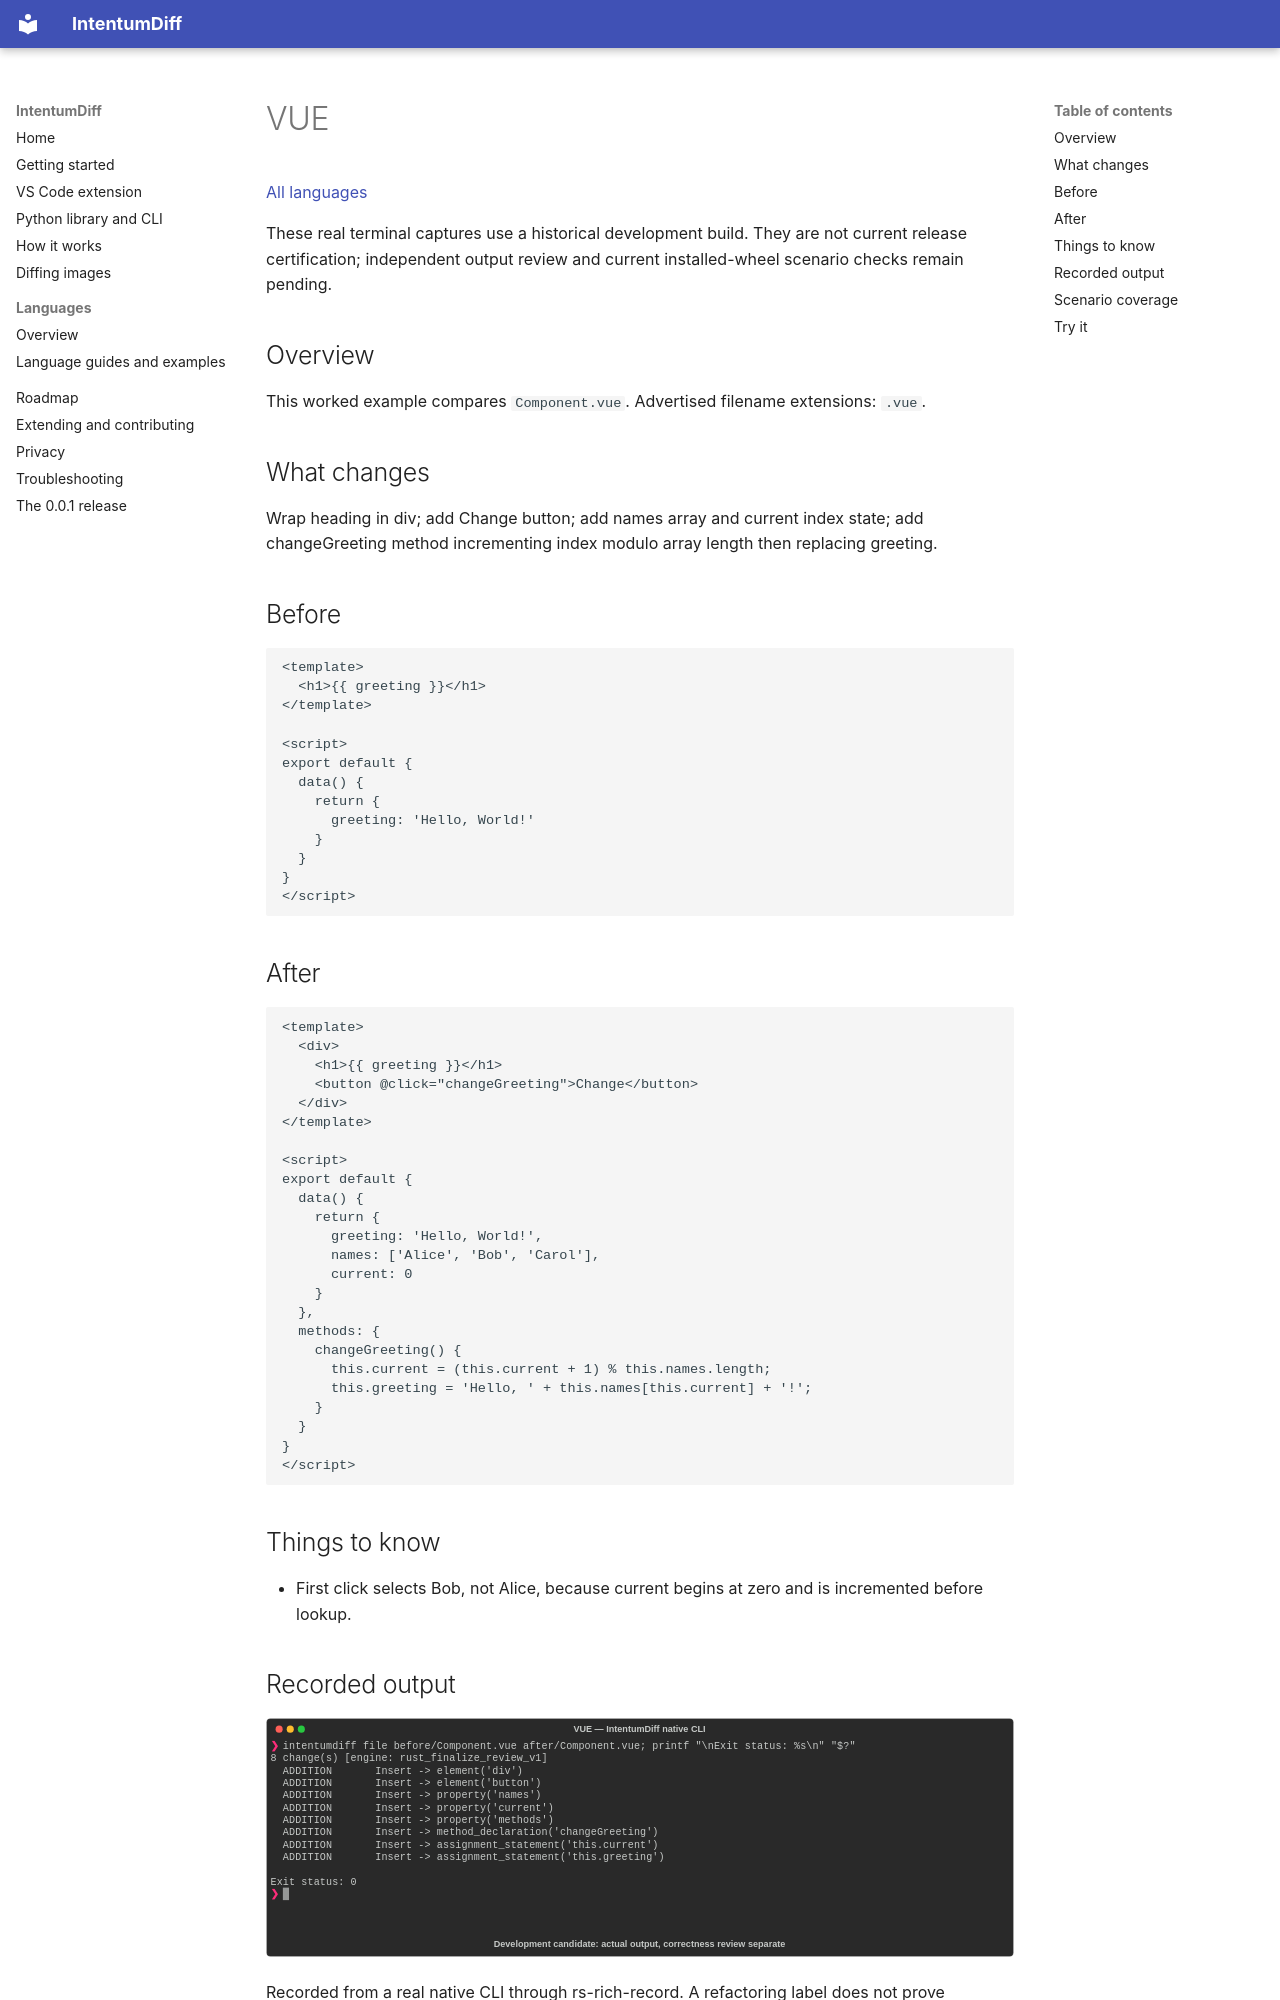

repository: buchochelliq-labs/intentumdiff-docs · page: languages/vue/index.html · generator: mkdocs

# VUE

[All languages](../gallery.md)

These real terminal captures use a historical development build. They are not current release certification; independent output review and current installed-wheel scenario checks remain pending.

## Overview

This worked example compares `Component.vue`. Advertised filename extensions: `.vue`.

## What changes

Wrap heading in div; add Change button; add names array and current index state; add changeGreeting method incrementing index modulo array length then replacing greeting.

## Before

````text
<template>
  <h1>{{ greeting }}</h1>
</template>

<script>
export default {
  data() {
    return {
      greeting: 'Hello, World!'
    }
  }
}
</script>
````

## After

````text
<template>
  <div>
    <h1>{{ greeting }}</h1>
    <button @click="changeGreeting">Change</button>
  </div>
</template>

<script>
export default {
  data() {
    return {
      greeting: 'Hello, World!',
      names: ['Alice', 'Bob', 'Carol'],
      current: 0
    }
  },
  methods: {
    changeGreeting() {
      this.current = (this.current + 1) % this.names.length;
      this.greeting = 'Hello, ' + this.names[this.current] + '!';
    }
  }
}
</script>
````

## Things to know

- First click selects Bob, not Alice, because current begins at zero and is incremented before lookup.

## Recorded output

![Actual VUE terminal capture](meaningful-change.svg)

Recorded from a real native CLI through rs-rich-record. A refactoring label does not prove equivalent behavior. [Build identities](../provenance.md).
